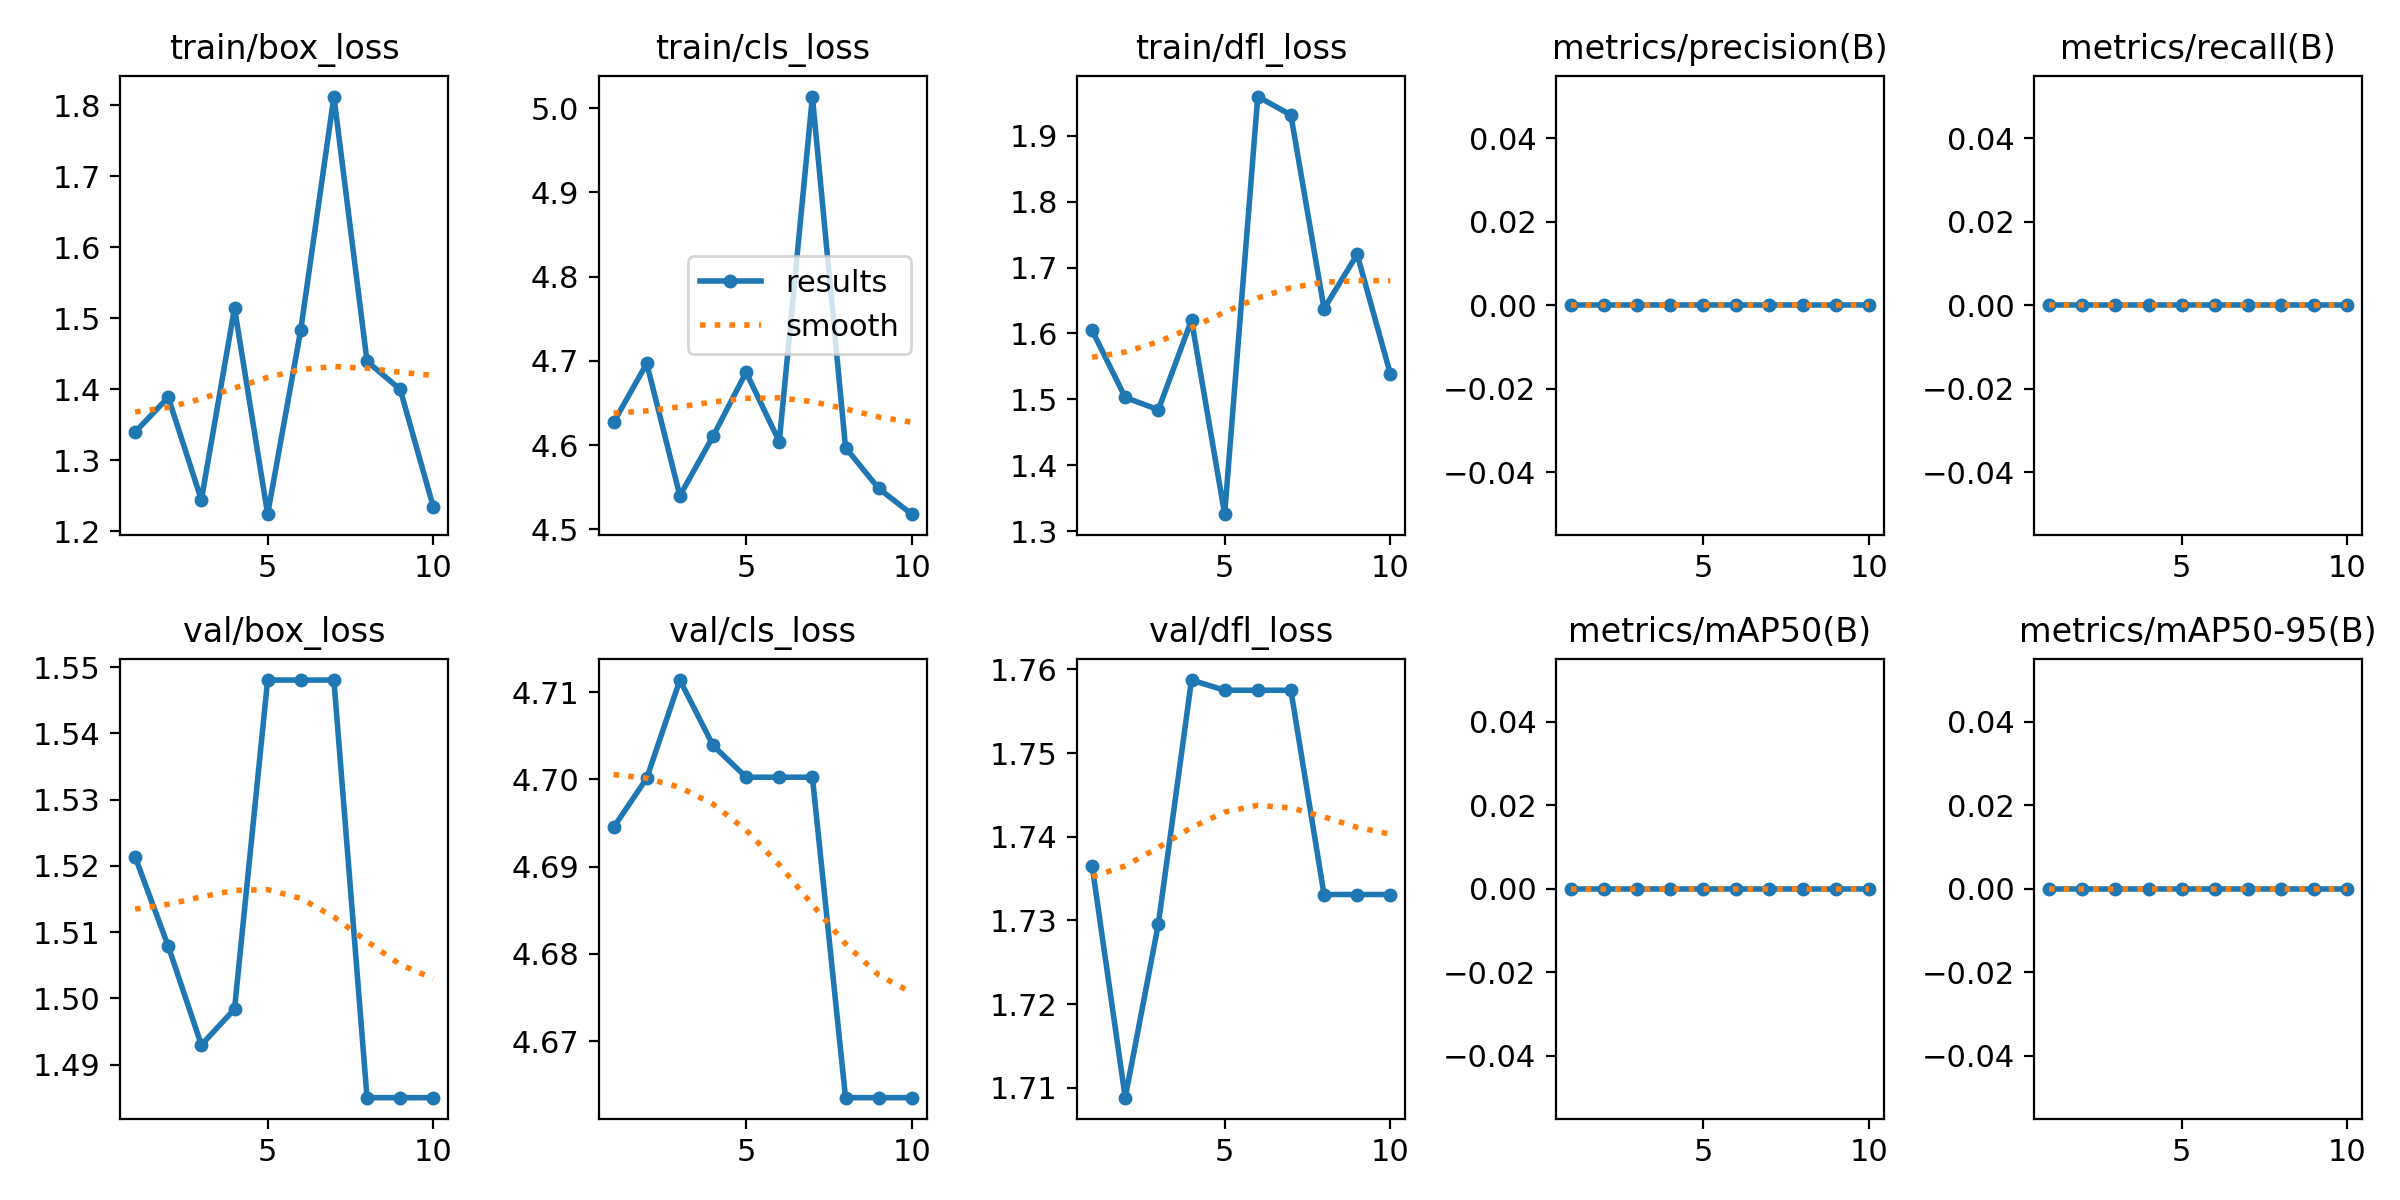

Source data for this figure (header and first rows):
epoch, time, train/box_loss, train/cls_loss, train/dfl_loss, metrics/precision(B), metrics/recall(B), metrics/mAP50(B), metrics/mAP50-95(B), val/box_loss, val/cls_loss, val/dfl_loss, lr/pg0, lr/pg1, lr/pg2
1, 4.066, 1.34, 4.627, 1.605, 0, 0, 0, 0, 1.521, 4.695, 1.737, 1.292e-05, 1.292e-05, 1.292e-05
2, 8.679, 1.389, 4.697, 1.503, 0, 0, 0, 0, 1.508, 4.7, 1.709, 2.61921e-05, 2.61921e-05, 2.61921e-05
3, 13.16, 1.244, 4.54, 1.484, 0, 0, 0, 0, 1.493, 4.711, 1.73, 3.62664e-05, 3.62664e-05, 3.62664e-05
4, 17.49, 1.515, 4.61, 1.62, 0, 0, 0, 0, 1.498, 4.704, 1.759, 4.31431e-05, 4.31431e-05, 4.31431e-05
5, 21.74, 1.224, 4.686, 1.326, 0, 0, 0, 0, 1.548, 4.7, 1.758, 4.68221e-05, 4.68221e-05, 4.68221e-05
6, 25.59, 1.484, 4.604, 1.96, 0, 0, 0, 0, 1.548, 4.7, 1.758, 4.73034e-05, 4.73034e-05, 4.73034e-05
7, 29.61, 1.812, 5.014, 1.932, 0, 0, 0, 0, 1.548, 4.7, 1.758, 4.45869e-05, 4.45869e-05, 4.45869e-05
8, 33.43, 1.439, 4.597, 1.638, 0, 0, 0, 0, 1.485, 4.664, 1.733, 3.86728e-05, 3.86728e-05, 3.86728e-05
9, 37.52, 1.4, 4.548, 1.72, 0, 0, 0, 0, 1.485, 4.664, 1.733, 2.9561e-05, 2.9561e-05, 2.9561e-05
10, 41.61, 1.234, 4.518, 1.539, 0, 0, 0, 0, 1.485, 4.664, 1.733, 1.72514e-05, 1.72514e-05, 1.72514e-05
